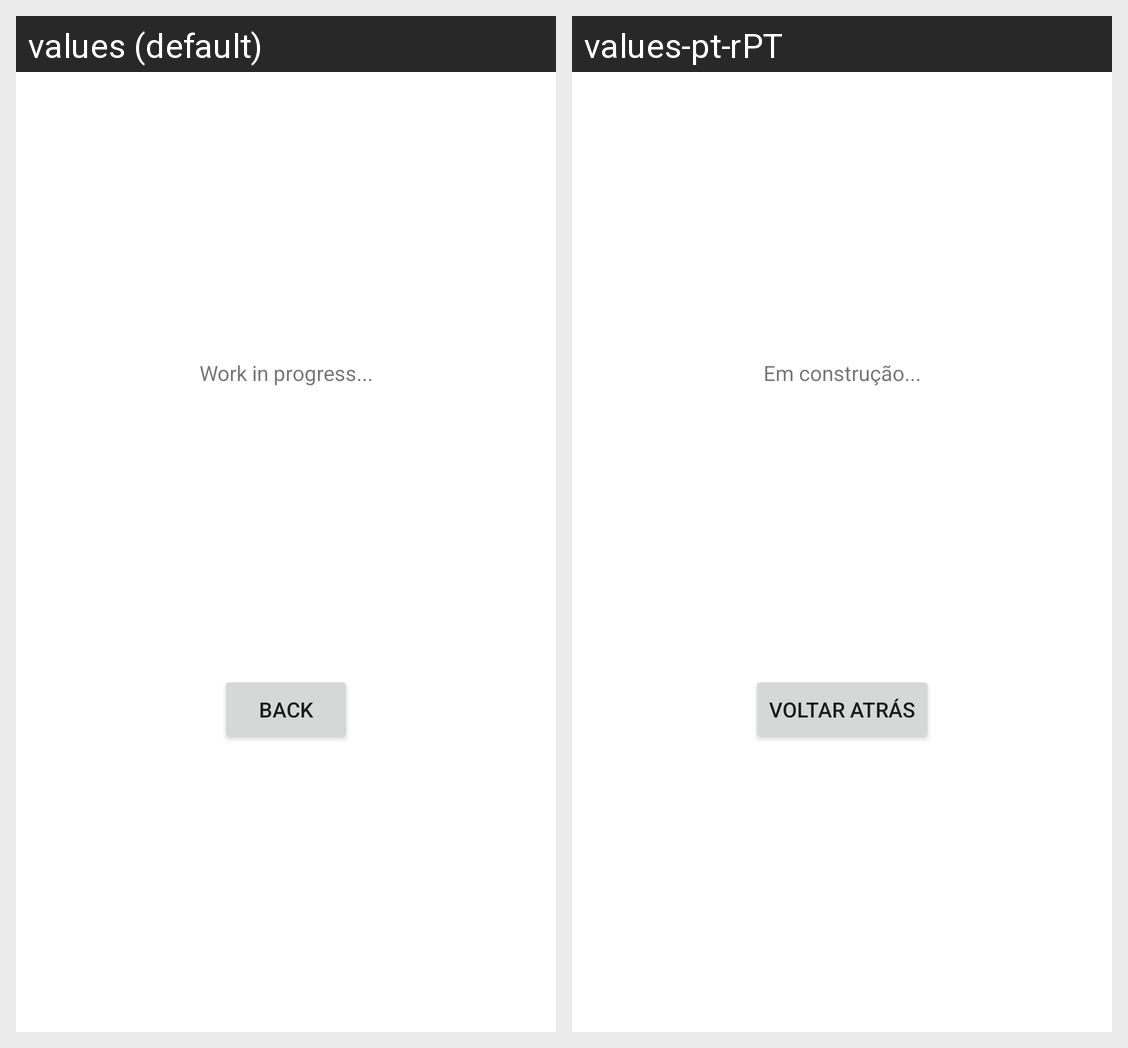

Locale-by-locale string values for the Android screen shown in this grid:
Android screen res/layout/fragment_second.xml rendered under 2 locales, left to right: values (default), values-pt-rPT. Device: Nexus 5 (rendered at 1080×1920; each locale shown at half size, 540×960, under a caption strip naming it); theme Theme.Civitas.
Strings drawn on this screen, with the default value and each locale's value (text and hints the layout hard-codes, and strings that could not be matched under every locale, appear in the picture but are not listed):

work_in_progress
  values: Work in progress...
  values-pt-rPT: Em construção...

back
  values: Back
  values-pt-rPT: Voltar atrás
